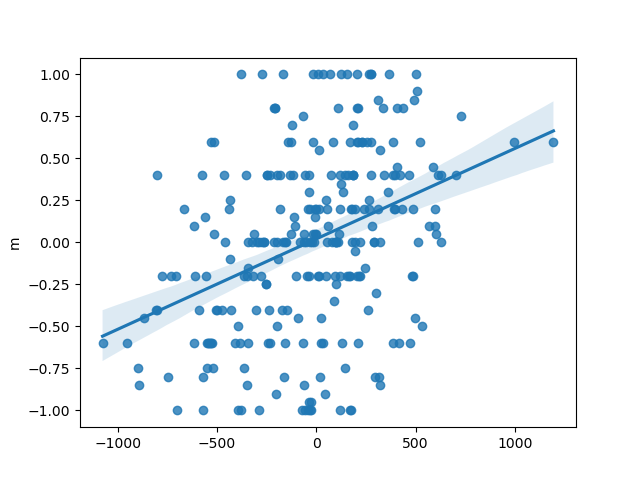

Data behind this chart, as committed beside it:
, slope, intercept, rvalue, pvalue, stderr
0, 0.0005382, 0.02111, 0.3696, 3.667055608159919e-10, 8.266631677363494e-05
